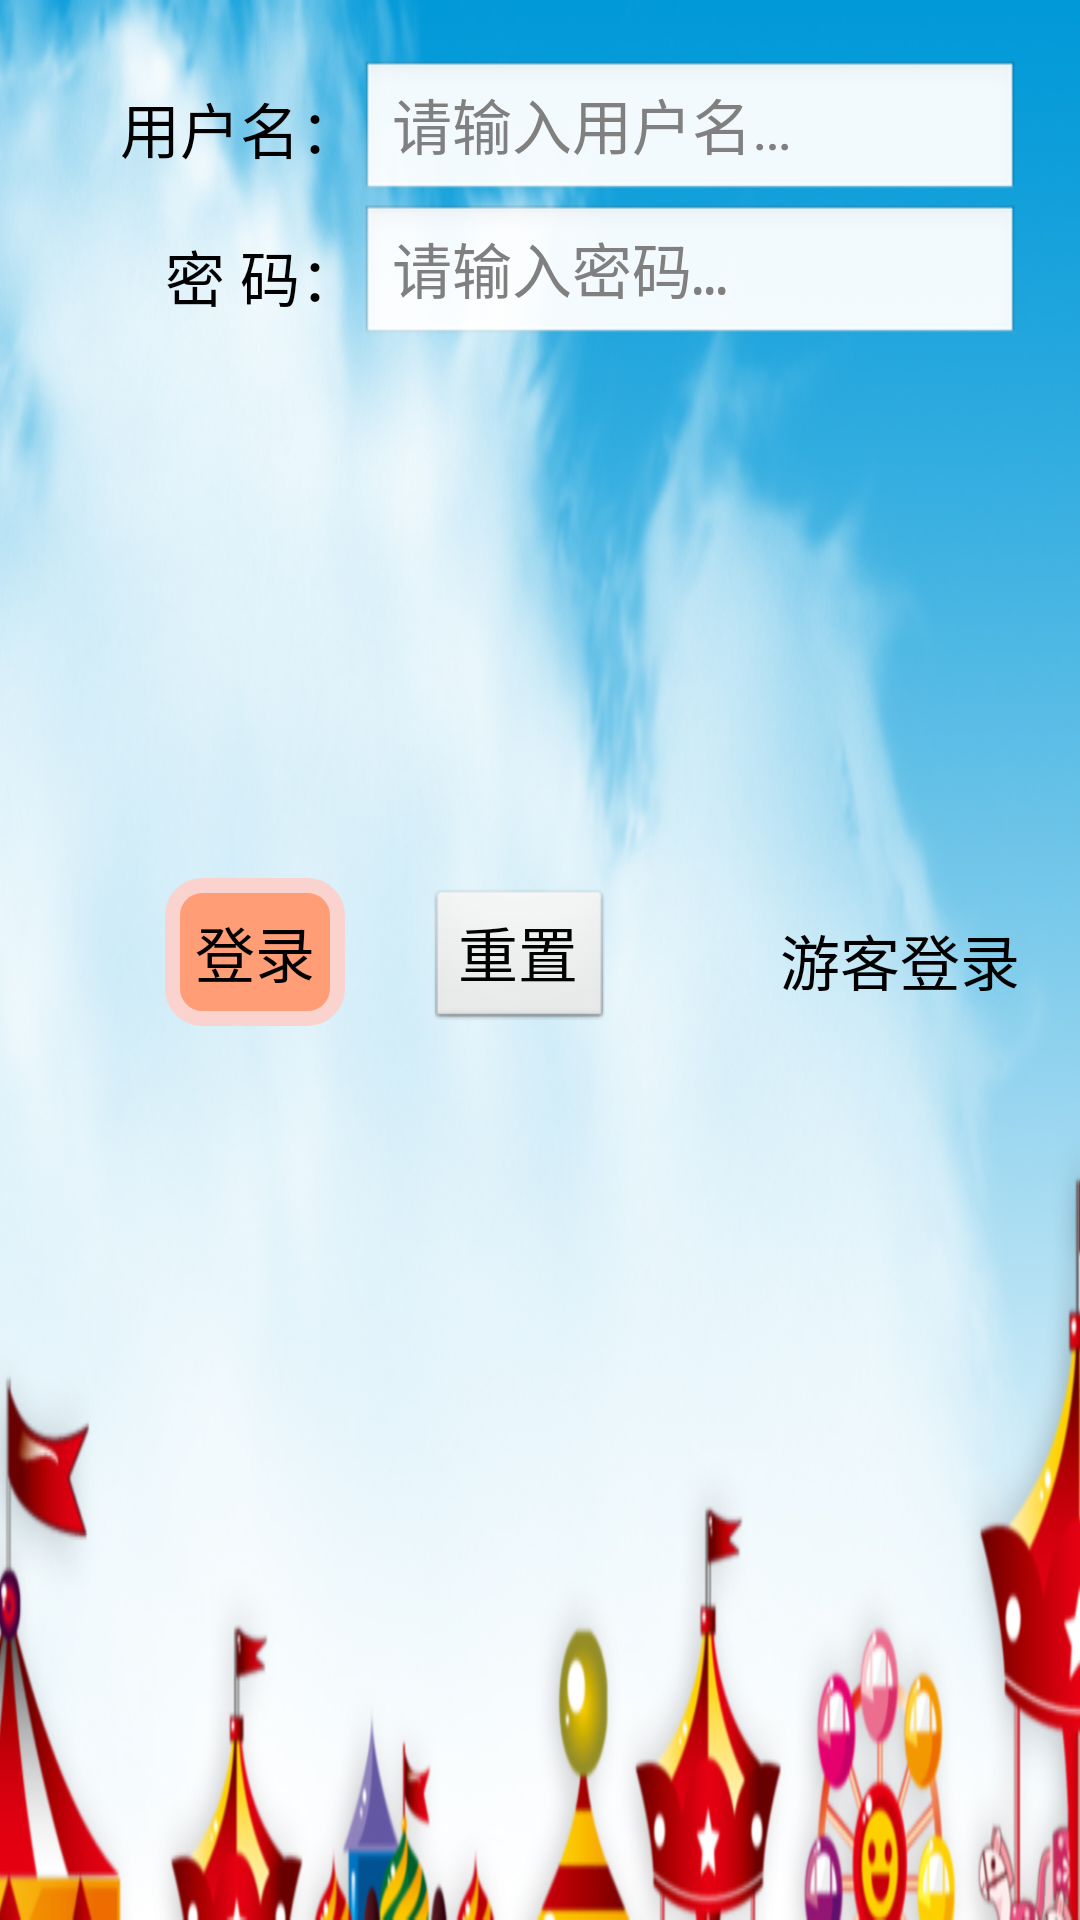

Layout XML and referenced resources for this Android screen:
<!-- AndroidManifest.xml: application theme android:Theme.NoTitleBar.Fullscreen -->
<!-- res/layout/activity_login.xml -->
<?xml version="1.0" encoding="utf-8"?>
<RelativeLayout
    xmlns:android="http://schemas.android.com/apk/res/android"
    android:layout_width="match_parent"
    android:layout_height="match_parent"
    android:background="@drawable/background">
    
    
       
         <EditText
	        android:id="@+id/login_usrname"
	        android:layout_width="220dp"
	        android:layout_height="wrap_content"
	        android:layout_alignParentTop="true"
		    android:layout_alignParentRight="true"
		    android:layout_marginRight="20dp"
		    android:layout_marginTop="20dp"
	        android:textSize="@dimen/activity_login_username_size"
	        android:textColor="@android:color/black"
	        android:inputType="text"
	        android:hint="@string/login_username_hint"
	        android:singleLine="true"
	        android:maxLength="10"
	        />
          <TextView 
	        android:id="@+id/user_label"
	        android:layout_width="wrap_content"
	        android:layout_height="wrap_content"
	        android:layout_toLeftOf="@id/login_usrname"
	        android:layout_marginTop="28dp"
	        android:text="@string/login_username"
	        android:textSize="@dimen/activity_login_username_size"
	        android:textColor="@android:color/black"
	        />
         
		    <EditText
    	         android:id="@+id/login_password"
    	         android:layout_width="220dp"
    	         android:layout_height="wrap_content"
    	         android:layout_alignParentRight="true"
		    	 android:layout_marginRight="20dp"
		    	 android:layout_below="@id/login_usrname"
    	         android:hint="@string/login_password_hint"
    	         android:inputType="textPassword"
    	         android:maxLength="10"
    	         android:singleLine="true"
    	         android:textColor="@android:color/black"
    	         android:textSize="@dimen/activity_login_password_size" />
        	<TextView 
	        android:id="@+id/password_label"
	        android:layout_width="wrap_content"
	        android:layout_height="wrap_content"
	        android:layout_toLeftOf="@id/login_password"
	        android:layout_below="@id/user_label"
	        android:layout_marginTop="20dp"
	        android:layout_alignRight="@id/user_label"
	        android:text="@string/login_password"
	        android:textSize="@dimen/activity_login_password_size"
	        android:textColor="@android:color/black"
	        />

    	     


        <TextView
            android:id="@+id/login_tourist"
            style="@android:attr/buttonBarButtonStyle"
            android:layout_width="wrap_content"
            android:layout_height="wrap_content"
            android:layout_alignRight="@+id/login_password"
            android:layout_centerVertical="true"
            android:text="@string/login_tourist"
            android:textColor="@android:color/black"
            android:textSize="@dimen/activity_login_button_size" />

        <Button
            android:id="@+id/login_reset"
            style="@android:attr/buttonBarButtonStyle"
            android:layout_width="wrap_content"
            android:layout_height="wrap_content"
            android:layout_alignLeft="@+id/login_usrname"
            android:layout_centerVertical="true"
            android:layout_marginLeft="22dp"
            android:text="@string/login_reset"
            android:textColor="@android:color/black"
            android:textSize="@dimen/activity_login_button_size" />

        <Button
            android:id="@+id/login_ok"
            style="@android:attr/buttonBarButtonStyle"
            android:layout_width="wrap_content"
            android:layout_height="wrap_content"
            android:layout_alignBaseline="@+id/login_reset"
            android:layout_alignBottom="@+id/login_reset"
            android:layout_alignLeft="@+id/password_label"
            android:background="@anim/button_login"
            android:text="@string/login_ok"
            android:textColor="@android:color/black"
            android:textSize="@dimen/activity_login_button_size" />
    
</RelativeLayout>
<!-- resources referenced by this layout -->
<resources>
  <dimen name="activity_login_button_size">20sp</dimen>
  <dimen name="activity_login_password_size">20sp</dimen>
  <dimen name="activity_login_username_size">20sp</dimen>
  <!-- drawable background: jpg bitmap (drawable-mdpi, 242343 bytes) -->
  <string name="login_ok">登录</string>
  <string name="login_password">密 码：</string>
  <string name="login_password_hint">请输入密码…</string>
  <string name="login_reset">重置</string>
  <string name="login_tourist">游客登录</string>
  <string name="login_username">用户名：</string>
  <string name="login_username_hint">请输入用户名…</string>
</resources>
